Labelled photos from "dataset_unificado", an image-classification folder in Portant346/maze_solver_model_comparison. The possible labels are: arrow left, arrow right, arrow up, cross, free path, goal, wall, wall left, wall right.

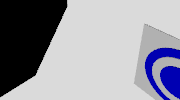
Label: goal

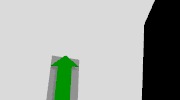
Label: arrow up

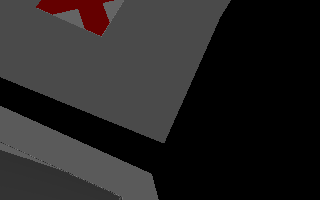
Label: wall right

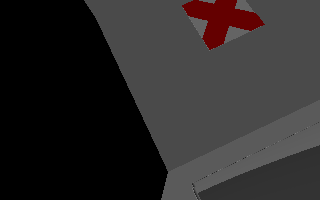
Label: cross

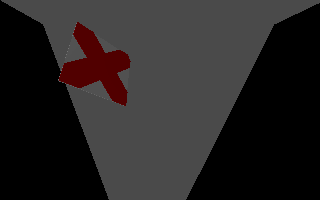
Label: cross

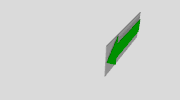
Label: arrow left
